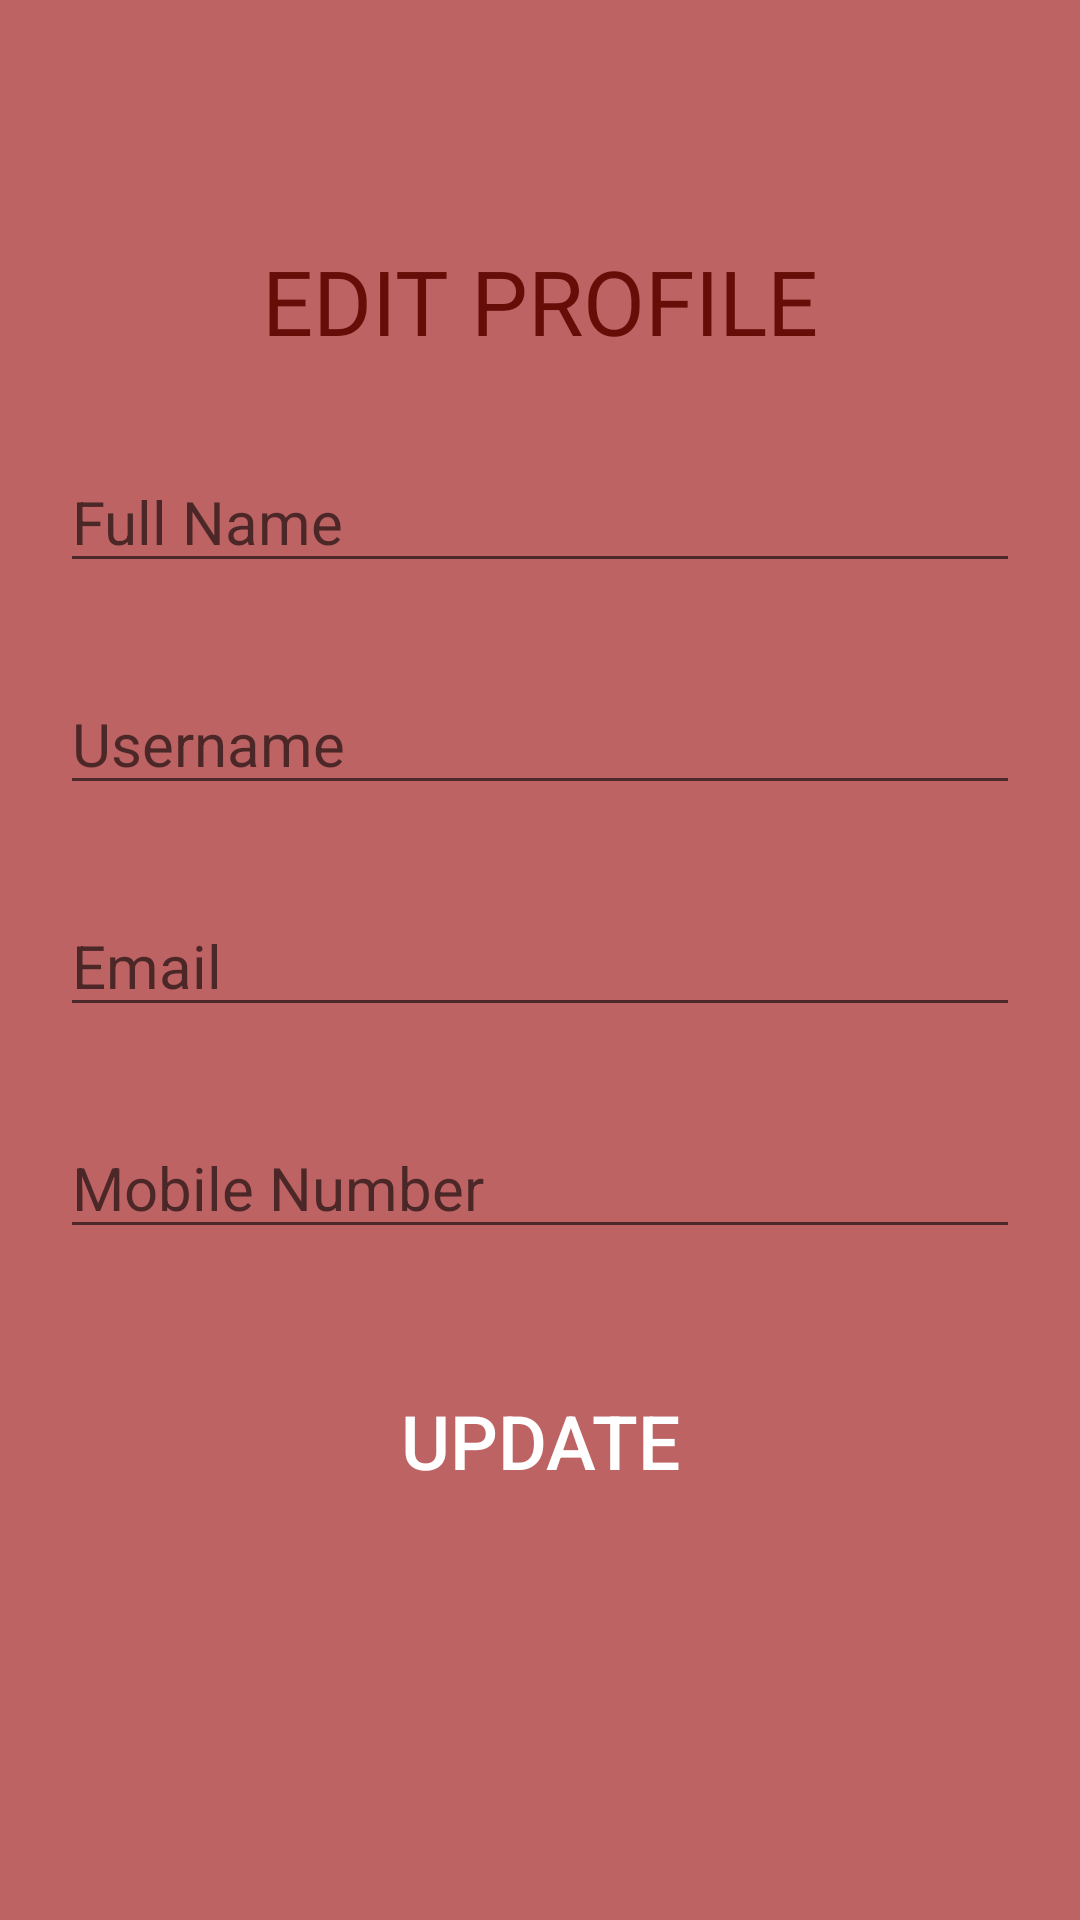

Reconstruct the res/layout file that produces this screen, plus the resources it refers to.
<!-- AndroidManifest.xml: application theme AppTheme -->
<!-- res/layout/fragment_profile.xml -->
<?xml version="1.0" encoding="utf-8"?>
<LinearLayout android:id="@+id/linearLayout"
    android:layout_width="match_parent"
    android:layout_height="match_parent"
    android:background="#D3B14343"
    android:orientation="vertical"
    android:padding="20dp"
    xmlns:android="http://schemas.android.com/apk/res/android">

        <TextView
            android:id="@+id/textView6"
            android:layout_width="wrap_content"
            android:layout_height="wrap_content"
            android:layout_gravity="center"
            android:layout_marginTop="60dp"
            android:fontFamily="@font/aclonica"
            android:text="EDIT PROFILE"
            android:textColor="#650E08"
            android:textSize="30sp" />

        <EditText
            android:id="@+id/mFullName"
            android:layout_width="match_parent"
            android:layout_height="wrap_content"
            android:layout_marginTop="30dp"
            android:ems="10"
            android:hint="Full Name"
            android:inputType="textPersonName"
            android:textAlignment="viewStart"
            android:textColorHighlight="#FF5722"
            android:textColorLink="#4CAF50"
            android:textSize="20sp" />

        <EditText
            android:id="@+id/mUsername"
            android:layout_width="match_parent"
            android:layout_height="wrap_content"
            android:layout_marginTop="30dp"
            android:ems="10"
            android:hint="Username"
            android:inputType="textPersonName"
            android:textAlignment="viewStart"
            android:textColorHighlight="#FF5722"
            android:textColorLink="#4CAF50"
            android:textSize="20sp" />

        <EditText
            android:id="@+id/mEmail"
            android:layout_width="match_parent"
            android:layout_height="wrap_content"
            android:layout_marginTop="30dp"
            android:ems="10"
            android:hint="Email"
            android:inputType="textPersonName"
            android:textAlignment="viewStart"
            android:textColorHighlight="#FF5722"
            android:textColorLink="#4CAF50"
            android:textSize="20sp" />

        <EditText
            android:id="@+id/mMobileNumber"
            android:layout_width="match_parent"
            android:layout_height="wrap_content"
            android:layout_marginTop="30dp"
            android:ems="10"
            android:hint="Mobile Number"
            android:inputType="number"
            android:textAlignment="viewStart"
            android:textColorHighlight="#FF5722"
            android:textColorLink="#4CAF50"
            android:textSize="20sp" />

        <Button
            android:id="@+id/UpdateButton"
            android:layout_width="match_parent"
            android:layout_height="wrap_content"
            android:layout_marginTop="40dp"
            android:background="@drawable/button_rounded"
            android:text="UPDATE"
            android:textColor="#ffffff"
            android:textSize="25sp" />

    </LinearLayout>
<!-- resources referenced by this layout -->
<resources>
  <style name="AppTheme" parent="Theme.MaterialComponents.DayNight.NoActionBar">
          
          <item name="colorPrimary">@color/colorPrimary</item>
          <item name="colorPrimaryDark">@color/colorPrimaryDark</item>
          <item name="colorAccent">@color/colorAccent</item>
          <item name="viewInflaterClass">androidx.appcompat.app.AppCompatViewInflater</item>
  
      </style>
  <!-- not gathered from this repository: default colours our renderer supplied (Android Studio template values) -->
  <color name="colorPrimary">#FF6200EE</color>
  <color name="colorPrimaryDark">#FF3700B3</color>
  <color name="colorAccent">#FF03DAC5</color>
</resources>
